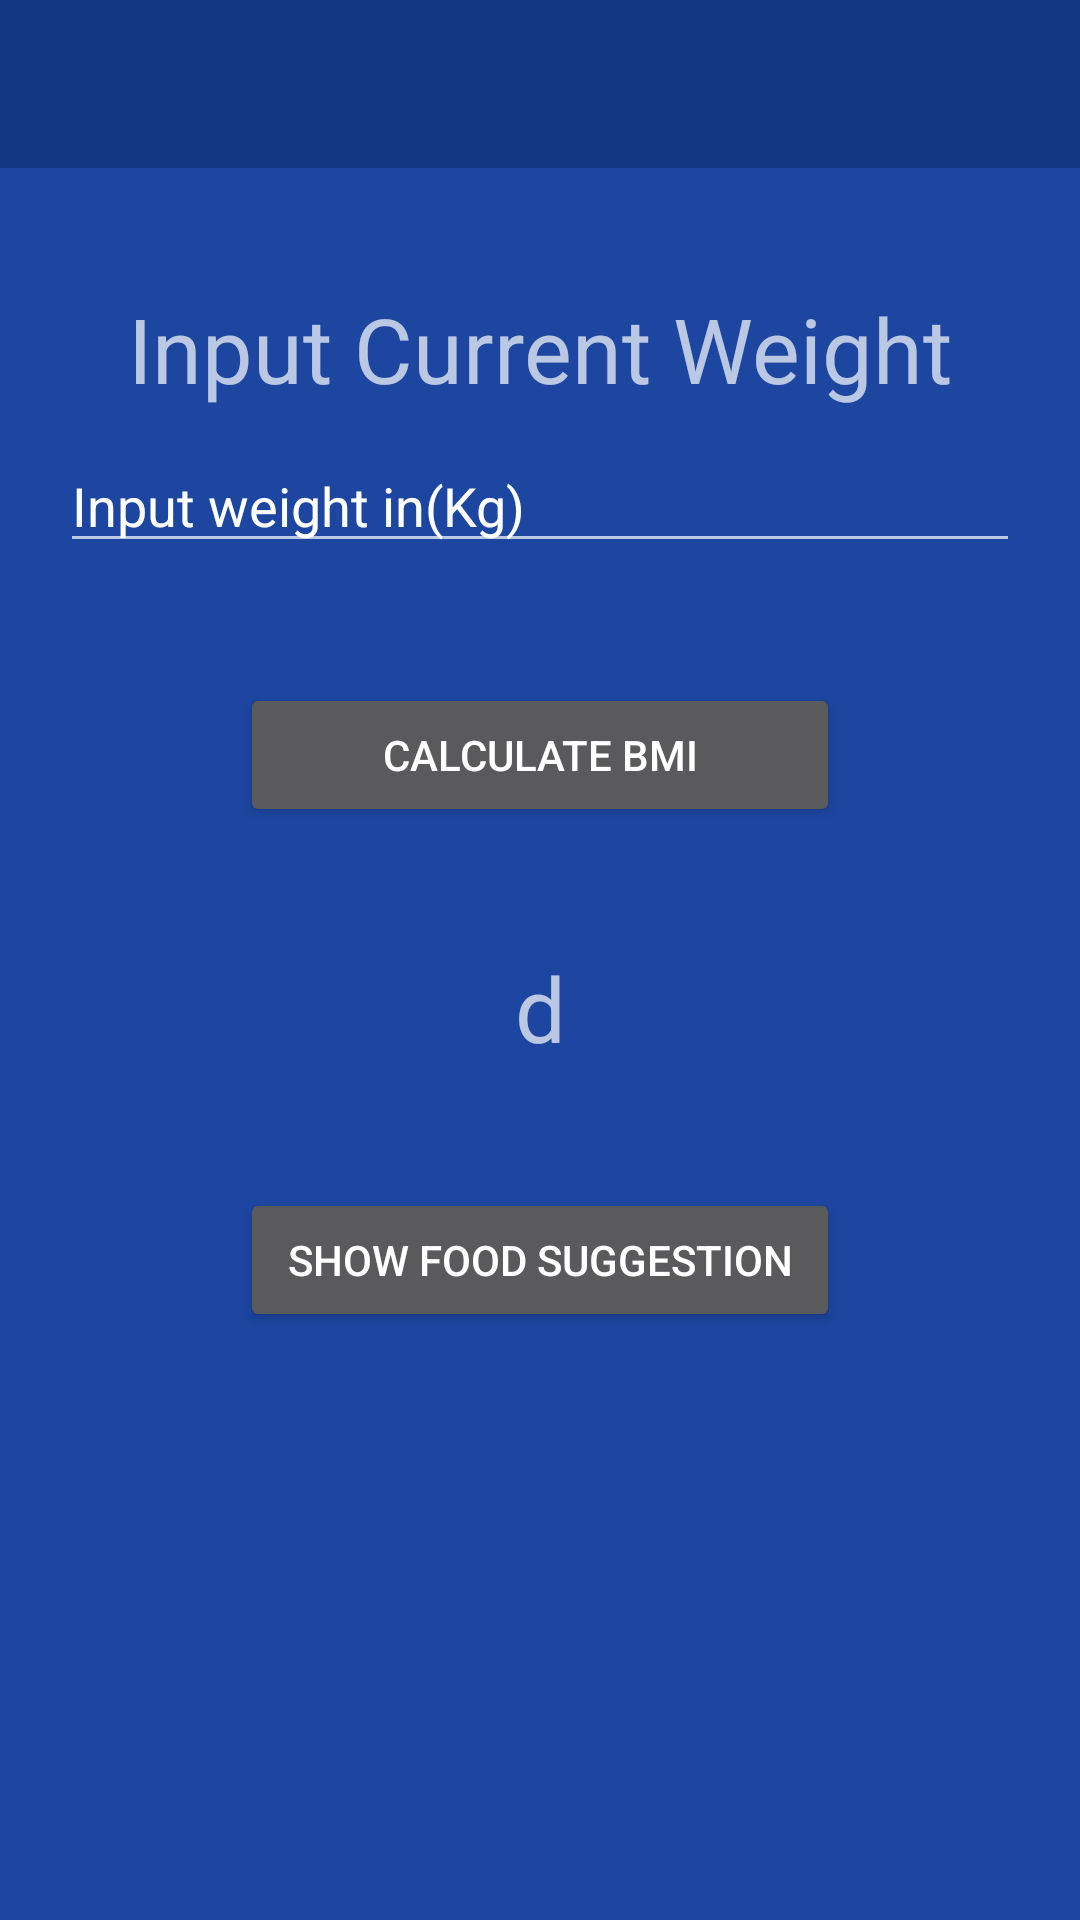

Android layout source for this screen:
<!-- AndroidManifest.xml: application theme AppTheme -->
<!-- res/layout/activity_bmi.xml -->
<?xml version="1.0" encoding="utf-8"?>
<LinearLayout xmlns:android="http://schemas.android.com/apk/res/android"
    xmlns:app="http://schemas.android.com/apk/res-auto"
    android:orientation="vertical"
    android:layout_width="match_parent"
    android:layout_height="match_parent">

    <android.support.design.widget.AppBarLayout
        android:layout_width="match_parent"
        android:layout_height="wrap_content"
        app:elevation="0dp"> 

        <android.support.v7.widget.Toolbar
            android:id="@+id/toolbar"
            android:layout_width="match_parent"
            android:layout_height="?actionBarSize"
            android:background="?attr/colorPrimaryDark"
            app:contentInsetStart="0dp"
            app:popupTheme="?themedPopupOverlay">

        </android.support.v7.widget.Toolbar>

    </android.support.design.widget.AppBarLayout>

    <LinearLayout
        android:layout_width="match_parent"
        android:layout_height="match_parent"
        android:layout_marginStart="20dp"
        android:orientation="vertical"
        android:layout_marginEnd="20dp">

    <TextView
        android:layout_width="wrap_content"
        android:layout_height="wrap_content"
        android:text="Input Current Weight"
        android:textSize="30dp"
        android:layout_marginTop="40dp"
        android:layout_gravity="center"
        android:textColor="@color/calendar_header"
        />



    <EditText
        android:id="@+id/current_weight"
        android:layout_width="match_parent"
        android:layout_height="wrap_content"
        android:layout_marginTop="10dp"
        android:hint = "Input weight in(Kg)"
        />


    <Button
        android:id="@+id/calculate_bmi"
        android:layout_marginTop="40dp"
        android:layout_width="200dp"
        android:layout_height="wrap_content"
        android:layout_gravity="center"
        android:text="Calculate BMI"/>

        <TextView
            android:id="@+id/bmi_value"
            android:layout_width="match_parent"
            android:layout_height="wrap_content"
            android:layout_marginTop="40dp"
            android:gravity="center"
            android:textSize="30dp"
            android:text="d"
            />

        <Button
            android:id="@+id/food_suggestion"
            android:layout_marginTop="40dp"
            android:layout_width="200dp"
            android:layout_height="wrap_content"
            android:layout_gravity="center"
            android:text="Show Food Suggestion"/>

    </LinearLayout>

</LinearLayout>
<!-- resources referenced by this layout -->
<resources>
  <style name="AppTheme" parent="BaseAppTheme.Light">
      </style>
  <style name="BaseAppTheme.Light">
          <item name="colorPrimary">@color/colorPrimary</item>
          <item name="colorPrimaryDark">@color/colorPrimaryDark</item>
          <item name="colorAccent">@color/colorAccent</item>
          <item name="cardBackgroundColor">@color/card_background_color</item>
          <item name="alertDialogTheme">@style/AppCompatAlertDialogStyle</item>
          <item name="android:windowBackground">@color/colorPrimary</item>
      </style>
  <color name="colorPrimary">#1C46A0</color>
  <color name="colorPrimaryDark">#143782</color>
  <color name="colorAccent">#FF5252</color>
  <color name="card_background_color">@color/alert_dialog_background_color</color>
  <style name="AppCompatAlertDialogStyle" parent="Theme.AppCompat.Dialog.Alert">
          <item name="colorAccent">@color/colorAccent</item>
          <item name="android:background">@color/alert_dialog_background_color</item>
      </style>
  <color name="alert_dialog_background_color">@color/colorPrimaryFallback</color>
  <color name="colorPrimaryFallback">#2355BE</color>
</resources>
